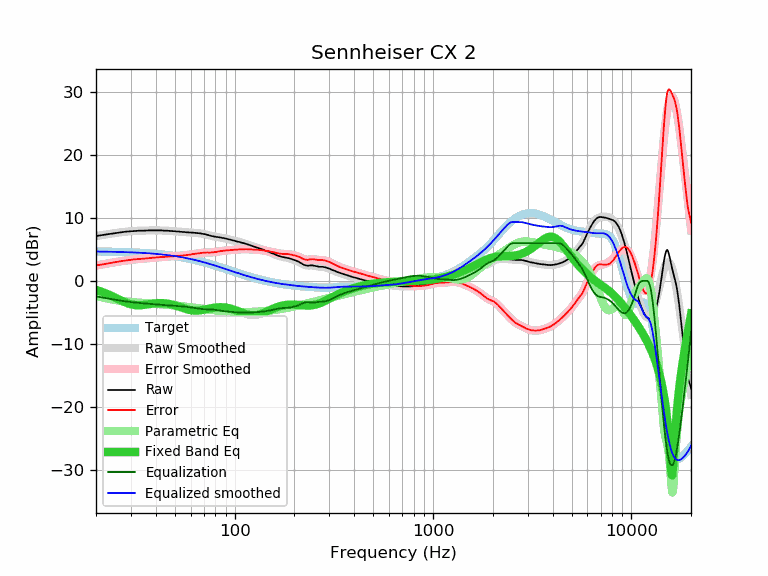

Values plotted in this chart, from the file beside it:
frequency, raw, error, smoothed, error_smoothed, equalization, parametric_eq, equalized_raw, equalized_smoothed, target
20, 7.12, 2.45, 7.11, 2.45, -2.45, -1.43, 4.67, 4.66, 4.66
21, 7.23, 2.57, 7.22, 2.57, -2.57, -1.64, 4.66, 4.65, 4.65
22, 7.32, 2.67, 7.32, 2.68, -2.68, -1.87, 4.64, 4.65, 4.64
23, 7.41, 2.77, 7.42, 2.78, -2.78, -2.11, 4.62, 4.63, 4.63
24, 7.50, 2.87, 7.51, 2.88, -2.88, -2.37, 4.61, 4.62, 4.62
25, 7.59, 2.98, 7.59, 2.98, -2.98, -2.64, 4.61, 4.61, 4.61
26, 7.67, 3.07, 7.66, 3.07, -3.07, -2.90, 4.60, 4.60, 4.60
27, 7.75, 3.16, 7.73, 3.15, -3.15, -3.15, 4.60, 4.58, 4.58
28, 7.80, 3.23, 7.79, 3.22, -3.22, -3.37, 4.57, 4.57, 4.57
29, 7.84, 3.28, 7.84, 3.29, -3.29, -3.56, 4.55, 4.55, 4.55
30, 7.88, 3.34, 7.88, 3.35, -3.35, -3.70, 4.53, 4.53, 4.53
31, 7.93, 3.41, 7.91, 3.40, -3.40, -3.80, 4.53, 4.51, 4.51
32, 7.95, 3.45, 7.94, 3.44, -3.44, -3.85, 4.50, 4.49, 4.49
33, 7.97, 3.49, 7.96, 3.49, -3.49, -3.85, 4.48, 4.47, 4.47
34, 7.97, 3.51, 7.97, 3.52, -3.52, -3.83, 4.44, 4.45, 4.45
35, 7.97, 3.54, 7.99, 3.56, -3.56, -3.79, 4.41, 4.43, 4.43
36, 7.99, 3.58, 7.99, 3.59, -3.59, -3.73, 4.40, 4.40, 4.40
37, 8.01, 3.63, 8.00, 3.62, -3.62, -3.67, 4.38, 4.38, 4.38
38, 8.01, 3.65, 8.00, 3.65, -3.65, -3.62, 4.35, 4.35, 4.35
39, 8.01, 3.68, 8.01, 3.68, -3.68, -3.57, 4.32, 4.32, 4.32
40, 8.01, 3.71, 8.01, 3.71, -3.71, -3.53, 4.29, 4.29, 4.29
41, 8.01, 3.74, 8.01, 3.74, -3.74, -3.51, 4.26, 4.26, 4.26
42, 8.01, 3.77, 8.00, 3.77, -3.77, -3.50, 4.24, 4.23, 4.23
43, 8.01, 3.81, 7.99, 3.79, -3.79, -3.51, 4.21, 4.20, 4.20
44, 7.97, 3.80, 7.98, 3.82, -3.82, -3.52, 4.15, 4.16, 4.16
45, 7.97, 3.84, 7.97, 3.84, -3.84, -3.55, 4.13, 4.13, 4.13
46, 7.97, 3.87, 7.95, 3.86, -3.86, -3.60, 4.11, 4.09, 4.09
47, 7.93, 3.87, 7.93, 3.88, -3.88, -3.65, 4.05, 4.06, 4.06
48, 7.93, 3.91, 7.91, 3.90, -3.90, -3.72, 4.03, 4.02, 4.02
49, 7.88, 3.90, 7.89, 3.91, -3.91, -3.79, 3.96, 3.98, 3.98
50, 7.88, 3.94, 7.87, 3.93, -3.93, -3.87, 3.94, 3.94, 3.94
51, 7.84, 3.94, 7.85, 3.95, -3.95, -3.95, 3.88, 3.90, 3.90
52, 7.84, 3.98, 7.82, 3.97, -3.97, -4.04, 3.87, 3.85, 3.85
53, 7.80, 3.99, 7.80, 3.99, -3.99, -4.13, 3.80, 3.81, 3.81
54, 7.79, 4.02, 7.78, 4.01, -4.01, -4.22, 3.77, 3.76, 3.76
55, 7.75, 4.03, 7.76, 4.04, -4.04, -4.30, 3.71, 3.72, 3.72
56, 7.75, 4.07, 7.74, 4.07, -4.07, -4.38, 3.68, 3.67, 3.67
57, 7.71, 4.08, 7.72, 4.10, -4.10, -4.46, 3.61, 3.63, 3.63
58, 7.71, 4.13, 7.70, 4.13, -4.13, -4.52, 3.58, 3.58, 3.58
59, 7.69, 4.16, 7.69, 4.16, -4.16, -4.58, 3.53, 3.53, 3.53
60, 7.67, 4.19, 7.67, 4.19, -4.19, -4.62, 3.47, 3.48, 3.48
61, 7.67, 4.24, 7.66, 4.23, -4.23, -4.66, 3.44, 3.43, 3.43
62, 7.65, 4.27, 7.64, 4.26, -4.26, -4.68, 3.38, 3.38, 3.38
63, 7.62, 4.29, 7.62, 4.30, -4.30, -4.69, 3.32, 3.33, 3.33
64, 7.62, 4.34, 7.61, 4.33, -4.33, -4.70, 3.29, 3.28, 3.28
65, 7.58, 4.35, 7.59, 4.36, -4.36, -4.69, 3.21, 3.22, 3.22
66, 7.56, 4.38, 7.56, 4.39, -4.39, -4.67, 3.16, 3.17, 3.17
67, 7.54, 4.42, 7.54, 4.42, -4.42, -4.65, 3.12, 3.12, 3.12
68, 7.51, 4.44, 7.51, 4.44, -4.44, -4.62, 3.06, 3.07, 3.07
69, 7.49, 4.47, 7.47, 4.46, -4.46, -4.59, 3.02, 3.01, 3.01
70, 7.45, 4.49, 7.44, 4.48, -4.48, -4.55, 2.97, 2.96, 2.96
71, 7.41, 4.50, 7.39, 4.49, -4.49, -4.51, 2.92, 2.90, 2.90
72, 7.36, 4.51, 7.35, 4.50, -4.50, -4.47, 2.86, 2.85, 2.85
73, 7.31, 4.51, 7.30, 4.50, -4.50, -4.43, 2.81, 2.80, 2.80
74, 7.24, 4.49, 7.25, 4.50, -4.50, -4.39, 2.73, 2.74, 2.74
75, 7.19, 4.50, 7.20, 4.51, -4.51, -4.35, 2.68, 2.69, 2.69
76, 7.14, 4.50, 7.15, 4.52, -4.52, -4.32, 2.62, 2.63, 2.63
77, 7.10, 4.52, 7.11, 4.53, -4.53, -4.28, 2.57, 2.58, 2.58
78, 7.06, 4.53, 7.07, 4.54, -4.54, -4.25, 2.51, 2.52, 2.52
79, 7.03, 4.56, 7.03, 4.56, -4.56, -4.23, 2.46, 2.47, 2.47
... 553 more rows
